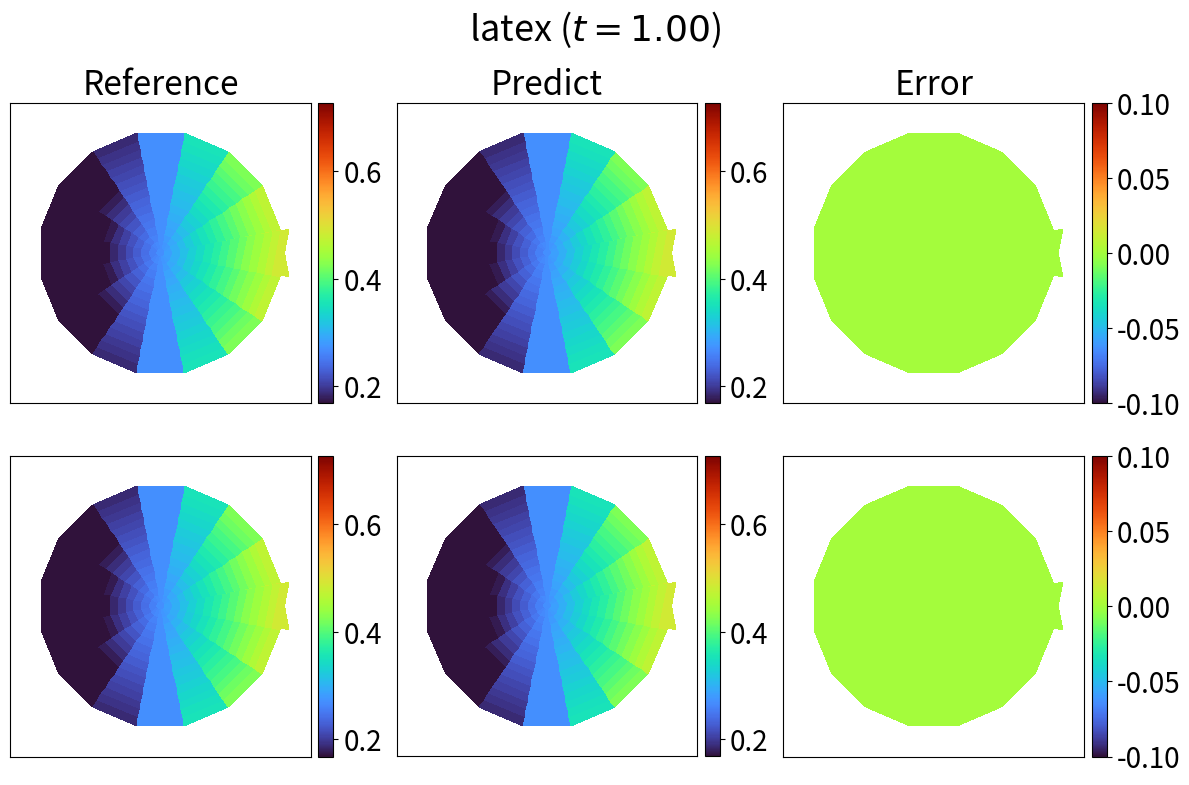

Python code for this plot:
r"""This module provides visualization functions."""
import os
from typing import Tuple, Optional, Callable
import re

import numpy as np
from numpy.typing import NDArray
import matplotlib.pyplot as plt
from matplotlib import gridspec
from matplotlib.animation import FuncAnimation
from mpl_toolkits.axes_grid1 import make_axes_locatable, axes_size


def adjust_line_breaks_naive(formula: str, threshold: int = 6) -> str:
    r"""
    For a long LaTeX expression of a PDE, add line breaks to fit the length of
    the video title. Ignoring parenthesis.
    """
    formula = formula.replace('-', '+-')
    term_list = formula.split('+')
    n_lines = 1 + (len(term_list) - 1) // threshold
    term_cut_idx = np.linspace(0, len(term_list), n_lines + 1, dtype=int)
    line_list = []
    for i in range(len(term_cut_idx) - 1):
        line_list.append('+'.join(term_list[term_cut_idx[i]:term_cut_idx[i+1]]))
    formula = '$\n$+'.join(line_list)
    formula = formula.replace('+-', '-')
    return formula


def adjust_line_breaks(formula: str, threshold: int = 6, depth: int = 1) -> str:
    r"""
    For a long LaTeX expression of a PDE, add line breaks recursively to fit
    the length of the video title.
    """
    # Stop condition (Maximum cut times)
    if depth >= 10:
        return formula

    # Count the number of plus signs
    plus_count = formula.count('+') + formula.count('-') \
        + formula.count('sin') + formula.count('cos')

    if plus_count > threshold:
        # Find positions of all plus signs
        plus_positions = [m.start() for m in re.finditer(r'\+|-|sin|cos', formula)]
        # Determine the cut position
        cut_index = plus_positions[min(len(plus_positions)-1, 6)]

        # Check if the insertion point is within parentheses
        def inside_parentheses(text, index):
            stack = []
            for i, char in enumerate(text):
                if char == '(':
                    stack.append('(')
                elif char == ')':
                    if stack:
                        stack.pop()
                if i == index:
                    break
            return bool(stack)

        # Adjust the position if inside parentheses (Only depth=1)
        if depth == 1:
            while (inside_parentheses(formula, cut_index)
                   or formula[cut_index] not in ['+', '-']):
                cut_index -= 1

        # Adjust the position if the cut position is not at sign (+ or -)
        while formula[cut_index] not in ['+', '-']:
            cut_index -= 1

        # Insert the line break at the adjusted midpoint position recursively
        if cut_index > 0:
            formula = formula[:cut_index] + "$\n" \
                + adjust_line_breaks("$" + formula[cut_index:], depth=depth+1)

    return formula


def wrap_long_latex(formula: str) -> str:
    r"""
    For a long LaTeX expression of a PDE, add line breaks to fit the length of
    the plotting title.
    """
    # Split the title by existing line breaks
    lines = formula.split('\n')

    # Process each line
    processed_lines = [adjust_line_breaks(line) for line in lines]

    # Join the processed lines back together
    return '\n'.join(processed_lines)


def plot_1d(u_label: NDArray[float],
            u_predict: NDArray[float],
            file_name: str,
            title: str = "",
            save_dir: Optional[str] = None) -> None:
    r"""
    Plot the 1D image containing the label and the prediction.

    Args:
        u_label (numpy.ndarray): The label of the 1D image.
        u_predict (numpy.ndarray): The prediction of the 1D image.
        file_name (str): The name of the saved file.
        title (str): The title of the plot. Default: "".
        save_dir (str): The directory to save the plot. Default: None.

    Returns:
        None.
    """

    plt.rcParams['figure.figsize'] = [6.4, 4.8]
    fig = plt.figure()
    ax_ = fig.add_axes([0.1, 0.1, 0.8, 0.8])
    ax_.plot(u_label, ls='-', c="blue", label="Reference")
    ax_.plot(u_predict, ls=':', c="red", label="Predict")
    ax_.legend()

    fig.suptitle(title)
    fig.savefig(os.path.join(save_dir, file_name), bbox_inches="tight")
    plt.close()


def plot_2d(u_label: NDArray[float],
            u_predict: NDArray[float],
            file_name: str,
            title: str = "",
            save_dir: Optional[str] = None,
            shape: Optional[Tuple[int]] = None) -> None:
    r"""
    Plot the 2D image containing the label and the prediction.

    Args:
        u_label (NDArray[float]): The label of the 2D image.
        u_predict (NDArray[float]): The prediction of the 2D image.
        file_name (str): The name of the saved file.
        title (str): The title of the plot. Default: "".
        shape (Optional[Tuple[int]]): The shape of the input arrays. Default:
            None, do not reshape the input arrays.
        save_dir (str): The directory to save the plot. Default: None.

    Returns:
        None.
    """
    if shape is not None:
        u_label = u_label.reshape(shape)
        u_predict = u_predict.reshape(shape)
    u_error = np.abs(u_label - u_predict)

    vmin_u = u_label.min()
    vmax_u = u_label.max()
    vmin_error = u_error.min()
    vmax_error = u_error.max()
    vmin = [vmin_u, vmin_u, vmin_error]
    vmax = [vmax_u, vmax_u, vmax_error]

    sub_titles = ["Reference", "Predict", "Error"]

    fig = plt.figure(figsize=(9.6, 3.2))
    gs_ = gridspec.GridSpec(2, 6)
    slice_ = [gs_[0:2, 0:2], gs_[0:2, 2:4], gs_[0:2, 4:6]]
    for i, data in enumerate([u_label, u_predict, u_error]):
        ax_ = fig.add_subplot(slice_[i])

        img = ax_.imshow(
            data.T, vmin=vmin[i],
            vmax=vmax[i],
            cmap=plt.get_cmap("jet"),
            origin='lower')

        ax_.set_title(sub_titles[i], fontsize=10)
        plt.xticks(())
        plt.yticks(())

        aspect = 20
        pad_fraction = 0.5
        divider = make_axes_locatable(ax_)
        width = axes_size.AxesY(ax_, aspect=1 / aspect)
        pad = axes_size.Fraction(pad_fraction, width)
        cax = divider.append_axes("right", size=width, pad=pad)
        cb_ = plt.colorbar(img, cax=cax)
        cb_.ax.tick_params(labelsize=6)

    gs_.tight_layout(fig, pad=1.0, w_pad=3.0, h_pad=1.0)

    title = wrap_long_latex(title)
    fig.suptitle(title, y=1.1)
    fig.savefig(os.path.join(save_dir, file_name), bbox_inches="tight")
    plt.close()


def plot_2d_snapshots(u_pred: NDArray[float],
                      t_coord: NDArray[float],
                      x_ext: NDArray[float],
                      y_ext: NDArray[float]) -> None:
    r"""
    Plot PDEformer inference results on several time-steps.

    Arguments:
        u_pred: Shape [n_snap, dim1, dim2, n_vars].
        t_coord: Shape [n_snap].
        x_ext: Shape [dim1, dim2].
        y_ext: Shape [dim1, dim2].
    """
    n_t, _, _, n_vars = u_pred.shape
    size_unit = min(5, 10 / n_t)
    _, axes = plt.subplots(n_vars, n_t, squeeze=False,
                           figsize=(n_t * size_unit, n_vars * size_unit))
    for idx_var in range(n_vars):
        vmax = np.max(u_pred[..., idx_var])
        vmin = np.min(u_pred[..., idx_var])
        for idx_t in range(n_t):
            ax_ = axes[idx_var, idx_t]
            img = ax_.pcolormesh(
                x_ext, y_ext, u_pred[idx_t, :, :, idx_var],
                vmin=vmin, vmax=vmax, cmap="turbo")
            ax_.set_xlim(0, 1)
            ax_.set_ylim(0, 1)
            ax_.set_aspect(1)
            # ax_.set_xticks([])
            # ax_.set_yticks([])
        plt.colorbar(img, ax=axes[idx_var])
    for idx_t, time in enumerate(t_coord):
        axes[0, idx_t].set_title(f"$t={time:.2f}$")


def video_2d(label: NDArray[float],
             predict: NDArray[float],
             file_name: str,
             coords: Optional[NDArray[float]] = None,
             title: str = "",
             plot_num_t: int = 25,
             save_dir: Optional[str] = None) -> None:
    r"""Generate a video for 2D predicted solutions."""
    # arrays to plot
    # shape of 'label', 'predict' and 'error': [T, H, W, C] or [T, N, C]
    error = np.abs(label - predict)
    n_t = label.shape[0]
    n_channel = label.shape[-1]
    if n_channel > 5:
        raise ValueError(f"Too many channels ({n_channel})!")

    # coordinates, shape [H, W, 2]
    if coords is None:
        if label.ndim != 4:
            raise ValueError
        x_coord = np.linspace(0, 1, label.shape[1] + 1)[:-1]
        y_coord = np.linspace(0, 1, label.shape[2] + 1)[:-1]
        coords = np.stack(np.meshgrid(x_coord, y_coord, indexing="ij"), axis=-1)

    # titles
    title = wrap_long_latex(title)
    title_hight = 1 + len(title.split('\n')) // 2
    sub_titles = ["Reference", "Predict", "Error"]

    # initial plot
    fig = plt.figure(figsize=(12, 3.5 * n_channel + title_hight))
    gs_ = gridspec.GridSpec(n_channel, 3)
    img_list = [[None for _ in range(3)] for _ in range(n_channel)]
    for i in range(n_channel):
        vmax = np.percentile(label[..., i], 95)
        vmin = np.percentile(label[..., i], 5)
        for j, data_2d in enumerate([label[0], predict[0], error[0]]):
            if j == 2:  # override vmax, vmin for plotting error
                vmax = error[..., i].max()
                vmin = 0.

            ax_ = fig.add_subplot(gs_[i, j])
            if data_2d.ndim == 3:  # [H, W, C]
                img_list[i][j] = ax_.pcolormesh(
                    coords[..., 0], coords[..., 1], data_2d[..., i],
                    vmin=vmin, vmax=vmax, cmap="turbo")
            elif data_2d.ndim == 2:  # [N, C]
                img_list[i][j] = ax_.scatter(
                    coords[..., 0], coords[..., 1], s=0.5, c=data_2d[..., i],
                    vmin=vmin, vmax=vmax, cmap="turbo")

            ax_.set_xlim(0, 1)
            ax_.set_ylim(0, 1)
            ax_.set_aspect(1)
            # ax_.set_axis_off()
            ax_.set_xticks([])
            ax_.set_yticks([])
            if i == 0:
                ax_.set_title(sub_titles[j], fontsize=24)

            aspect = 20
            pad_fraction = 0.5
            divider = make_axes_locatable(ax_)
            width = axes_size.AxesY(ax_, aspect=1 / aspect)
            pad = axes_size.Fraction(pad_fraction, width)
            cax = divider.append_axes("right", size=width, pad=pad)
            cb_ = plt.colorbar(img_list[i][j], cax=cax)
            cb_.ax.tick_params(labelsize=20)

    if n_t > 1:
        delta_t = 1 / (n_t - 1)
        plt.suptitle(f"{title} ($t=0.00$)", fontsize=26)
    else:
        plt.suptitle(title, fontsize=26)
    gs_.tight_layout(fig)

    # animation
    def update(frame):
        for i in range(n_channel):
            for j, data_2d in enumerate([label[frame], predict[frame], error[frame]]):
                img_list[i][j].set_array(data_2d[..., i])
        if n_t > 1:
            plt.suptitle(f"{title} ($t={frame * delta_t:.2f}$)", fontsize=26)
    update(0)
    frames = np.linspace(0, label.shape[0] - 1, plot_num_t + 1, dtype=int)
    anim = FuncAnimation(fig, update, frames=frames)
    if save_dir is not None:
        file_name = os.path.join(save_dir, file_name)
    anim.save(file_name)


def video_2d_realtime(u_at_t_fn: Callable[[float], NDArray[float]],
                      t_coord: NDArray[float],
                      x_ext: NDArray[float],
                      y_ext: NDArray[float],
                      interval: int = 80,
                      figsize: Optional[Tuple[float, float]] = None,
                      ) -> FuncAnimation:
    r"""
    Generate a video for 2D predicted solutions, in which the solution
    snapshots are computed on-the-fly.

    Arguments:
        u_at_t_fn: Function that accepts time t, and outputs the predicted
            solution at t, in the form of an array with shape
            [dim1, dim2, n_vars].
        t_coord: Shape [n_snap].
        x_ext: Shape [dim1, dim2].
        y_ext: Shape [dim1, dim2].
        interval: Delay between frames in milliseconds.
        figsize: Figure size in inches. Defaults to a size based on the number
            of plotted variables.
    """
    u_init = u_at_t_fn(t_coord[0])
    _, _, n_vars = u_init.shape

    if figsize is None:
        figsize = (4 * n_vars, 4)
    fig, axes = plt.subplots(1, n_vars, squeeze=False, figsize=figsize)
    axes = axes[0]  # [1, n_vars] -> [n_vars]
    vmin = np.empty(n_vars)
    vmax = np.empty(n_vars)
    img_list = []
    for idx_var in range(n_vars):
        ui_init = u_init[:, :, idx_var]
        vmin[idx_var] = ui_init.min()
        vmax[idx_var] = ui_init.max()
        img = axes[idx_var].pcolormesh(x_ext, y_ext, ui_init, cmap="turbo")
        axes[idx_var].set_xlim(0, 1)
        axes[idx_var].set_ylim(0, 1)
        axes[idx_var].set_aspect(1)
        plt.colorbar(img, ax=axes[idx_var])
        img_list.append(img)

    plt.suptitle(f"$t={t_coord[0]:.2f}$")

    frame_list = [u_init]

    def update(frame: int) -> None:
        if frame < len(frame_list):  # cached case
            snapshot = frame_list[frame]
        elif frame == len(frame_list):
            snapshot = u_at_t_fn(t_coord[frame])
            frame_list.append(snapshot)
            for idx_var in range(n_vars):
                vmin[idx_var] = min(vmin[idx_var],
                                    np.min(snapshot[:, :, idx_var]))
                vmax[idx_var] = max(vmax[idx_var],
                                    np.max(snapshot[:, :, idx_var]))
                img_list[idx_var].set_clim(vmin=vmin[idx_var],
                                           vmax=vmax[idx_var])

        for idx_var in range(n_vars):
            img_list[idx_var].set_array(snapshot[:, :, idx_var])
        plt.suptitle(f"$t={t_coord[frame]:.2f}$")

    anim = FuncAnimation(fig, update, frames=range(len(t_coord)), interval=interval)
    return anim


def _test_video_2d():
    r"""Unit test of 'video_2d'."""
    resolution = 16
    phi_coord = np.linspace(0, 2 * np.pi, resolution + 1).reshape(-1, 1)
    r_coord = np.linspace(0, 0.4, resolution).reshape(1, -1)
    x_coord = 0.5 + r_coord * np.cos(phi_coord)
    y_coord = 0.5 + r_coord * np.sin(phi_coord)
    coords = np.stack([x_coord, y_coord], axis=-1)
    label = np.stack([np.cos(t) * x_coord for t in np.linspace(0, 1, resolution)])
    label = np.stack([label, label], axis=-1)
    video_2d(label, label, "test.gif", coords, title="latex")


if __name__ == "__main__":  # unit test
    _test_video_2d()
